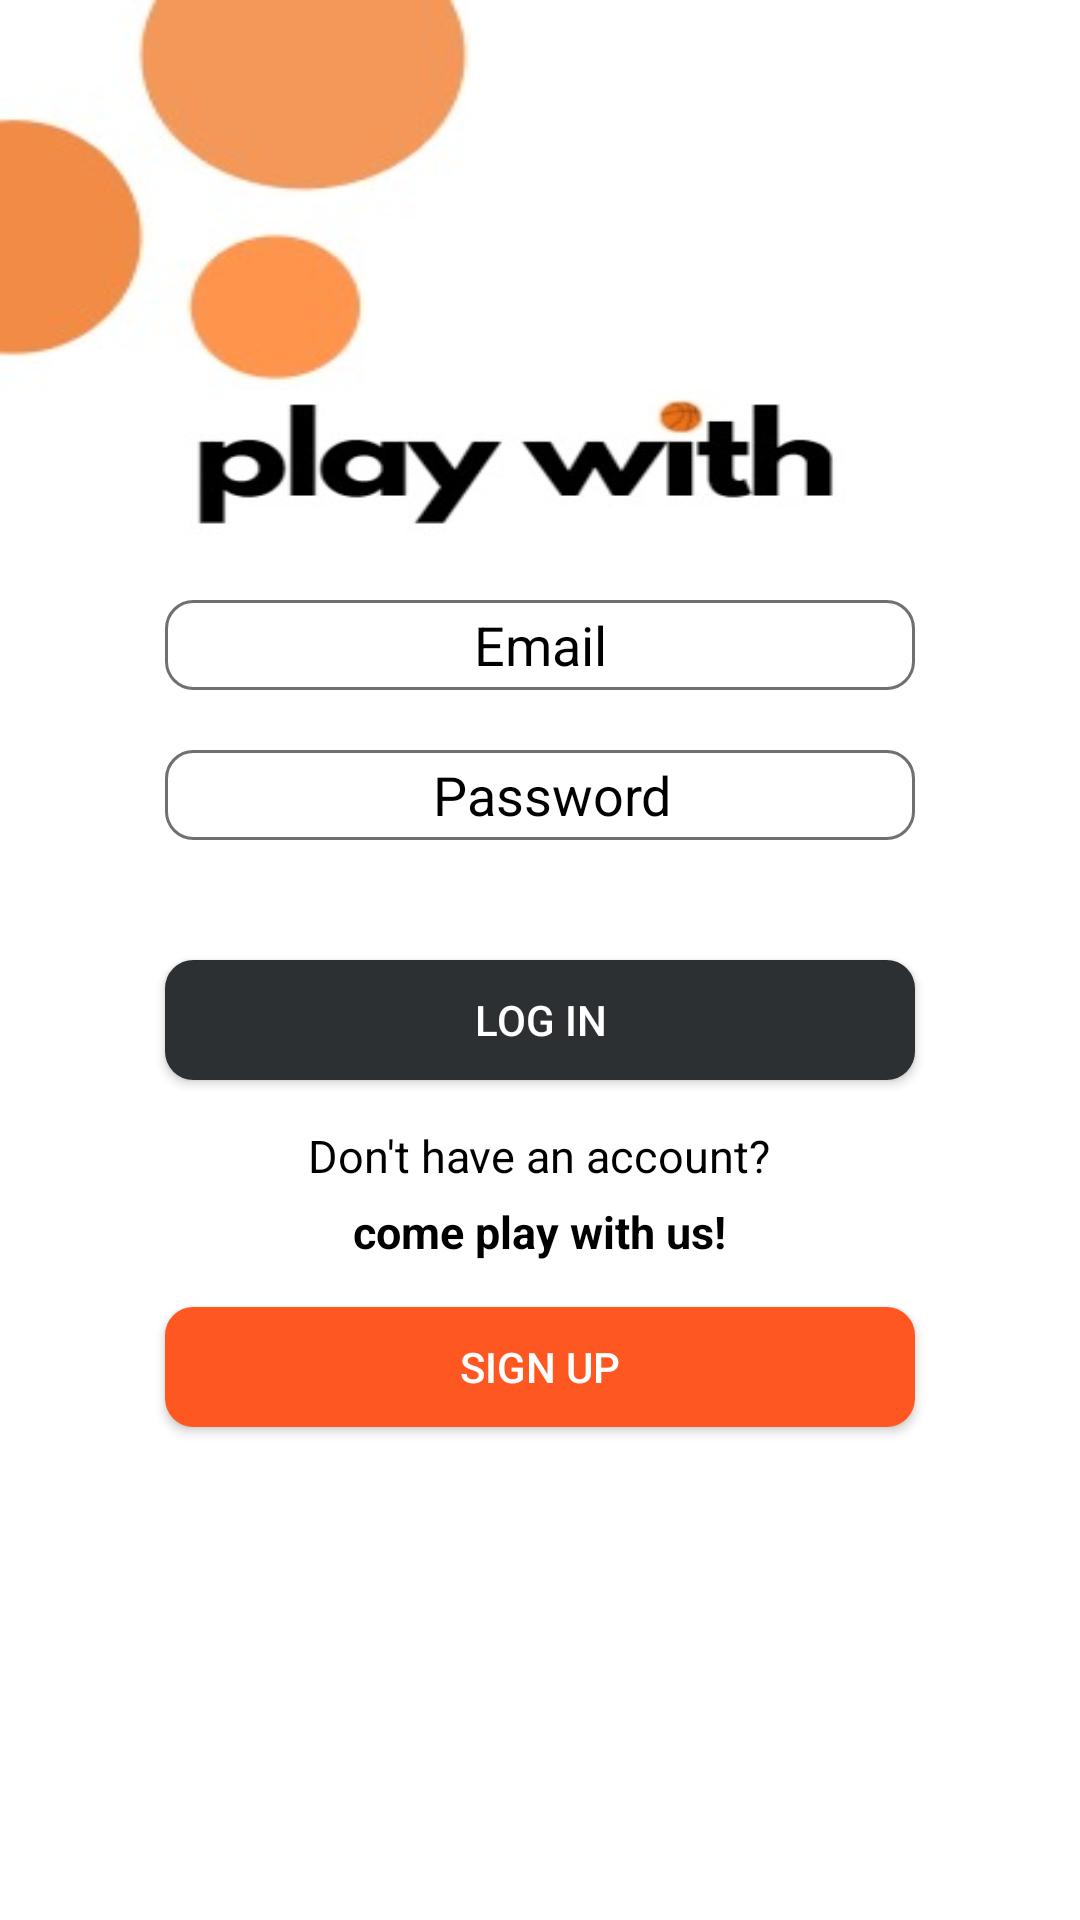

Layout XML and referenced resources for this Android screen:
<!-- AndroidManifest.xml: application theme Theme.AppCompat -->
<!-- res/layout/activity_main.xml -->
<?xml version="1.0" encoding="utf-8"?>
<LinearLayout xmlns:android="http://schemas.android.com/apk/res/android"
    xmlns:tools="http://schemas.android.com/tools"
    android:layout_width="match_parent"
    android:layout_height="match_parent"
    android:background="@drawable/back"
    android:orientation="vertical"
    tools:context=".MainActivity">

    <ImageView
        android:layout_width="250dp"
        android:layout_height="50dp"
        android:layout_gravity="center"
        android:layout_marginTop="130dp"
        android:background="@drawable/logo"
        tools:ignore="MissingConstraints" />

    <EditText
        android:id="@+id/etMail"
        android:layout_width="250dp"
        android:layout_height="30dp"
        android:layout_gravity="center"
        android:layout_marginTop="20dp"
        android:background="@drawable/edittext_background"
        android:hint="@string/email"
        android:paddingStart="8dp"
        android:paddingEnd="8dp"
        android:drawablePadding="12dp"
        android:drawableStart="@drawable/ic_baseline_email_24"
        android:textColorHint="@color/black"
        android:textColor="@color/black"
        android:inputType="textEmailAddress"
        android:textAlignment="center" />

    <EditText
        android:id="@+id/etPassword"
        android:layout_width="250dp"
        android:layout_height="30dp"
        android:layout_gravity="center"
        android:layout_marginTop="20dp"
        android:background="@drawable/edittext_background"
        android:hint="@string/password"
        android:paddingStart="8dp"
        android:drawableStart="@drawable/ic_baseline_lock_24"
        android:drawablePadding="12dp"
        android:textColorHint="@color/black"
        android:textColor="@color/black"
        android:inputType="textPassword"
        android:textAlignment="center"
        android:autofillHints="password" />

    <Button
        android:id="@+id/btnLogin"
        android:layout_width="250dp"
        android:layout_height="40dp"
        android:layout_gravity="center"
        android:layout_marginTop="40dp"
        android:background="@drawable/edittext_background"
        android:backgroundTint="#2D3033"
        android:text="Log in"
        android:textColor="@color/white" />

    <TextView
        android:layout_width="wrap_content"
        android:layout_height="wrap_content"
        android:layout_gravity="center"
        android:layout_marginTop="15dp"
        android:text="Don't have an account?"
        android:textColor="#000000"
        android:textSize="15sp" />

    <TextView
        android:layout_width="wrap_content"
        android:layout_height="wrap_content"
        android:layout_gravity="center"
        android:layout_marginTop="5dp"
        android:text="come play with us!"
        android:textColor="#000000"
        android:textSize="15sp"
        android:textStyle="bold" />

    <Button
        android:layout_width="250dp"
        android:layout_height="40dp"
        android:layout_gravity="center"
        android:layout_marginTop="15dp"
        android:background="@drawable/edittext_background"
        android:backgroundTint="#FF5722"
        android:text="Sign up"
        android:textColor="@color/white"
        android:id="@+id/btnSignUp"/>


</LinearLayout>
<!-- resources referenced by this layout -->
<resources>
  <!-- drawable back: jpeg bitmap (drawable, 5420 bytes) -->
  <!-- drawable edittext_background (drawable) -->
  <?xml version="1.0" encoding="utf-8"?>
  <selector xmlns:android="http://schemas.android.com/apk/res/android">
      <item>
          <shape android:shape="rectangle">
              <solid android:color="#ffffff"/>
              <corners android:radius="9dp"/>
              <stroke android:width="1dp" android:color="#707070"/>
          </shape>
      </item>
  </selector>
  <!-- drawable logo: jpeg bitmap (drawable, 12450 bytes) -->
  <string name="email">Email</string>
  <string name="password">Password</string>
  <!-- not gathered from this repository: default colours our renderer supplied (Android Studio template values) -->
  <color name="black">#FF000000</color>
  <color name="white">#FFFFFFFF</color>
</resources>
